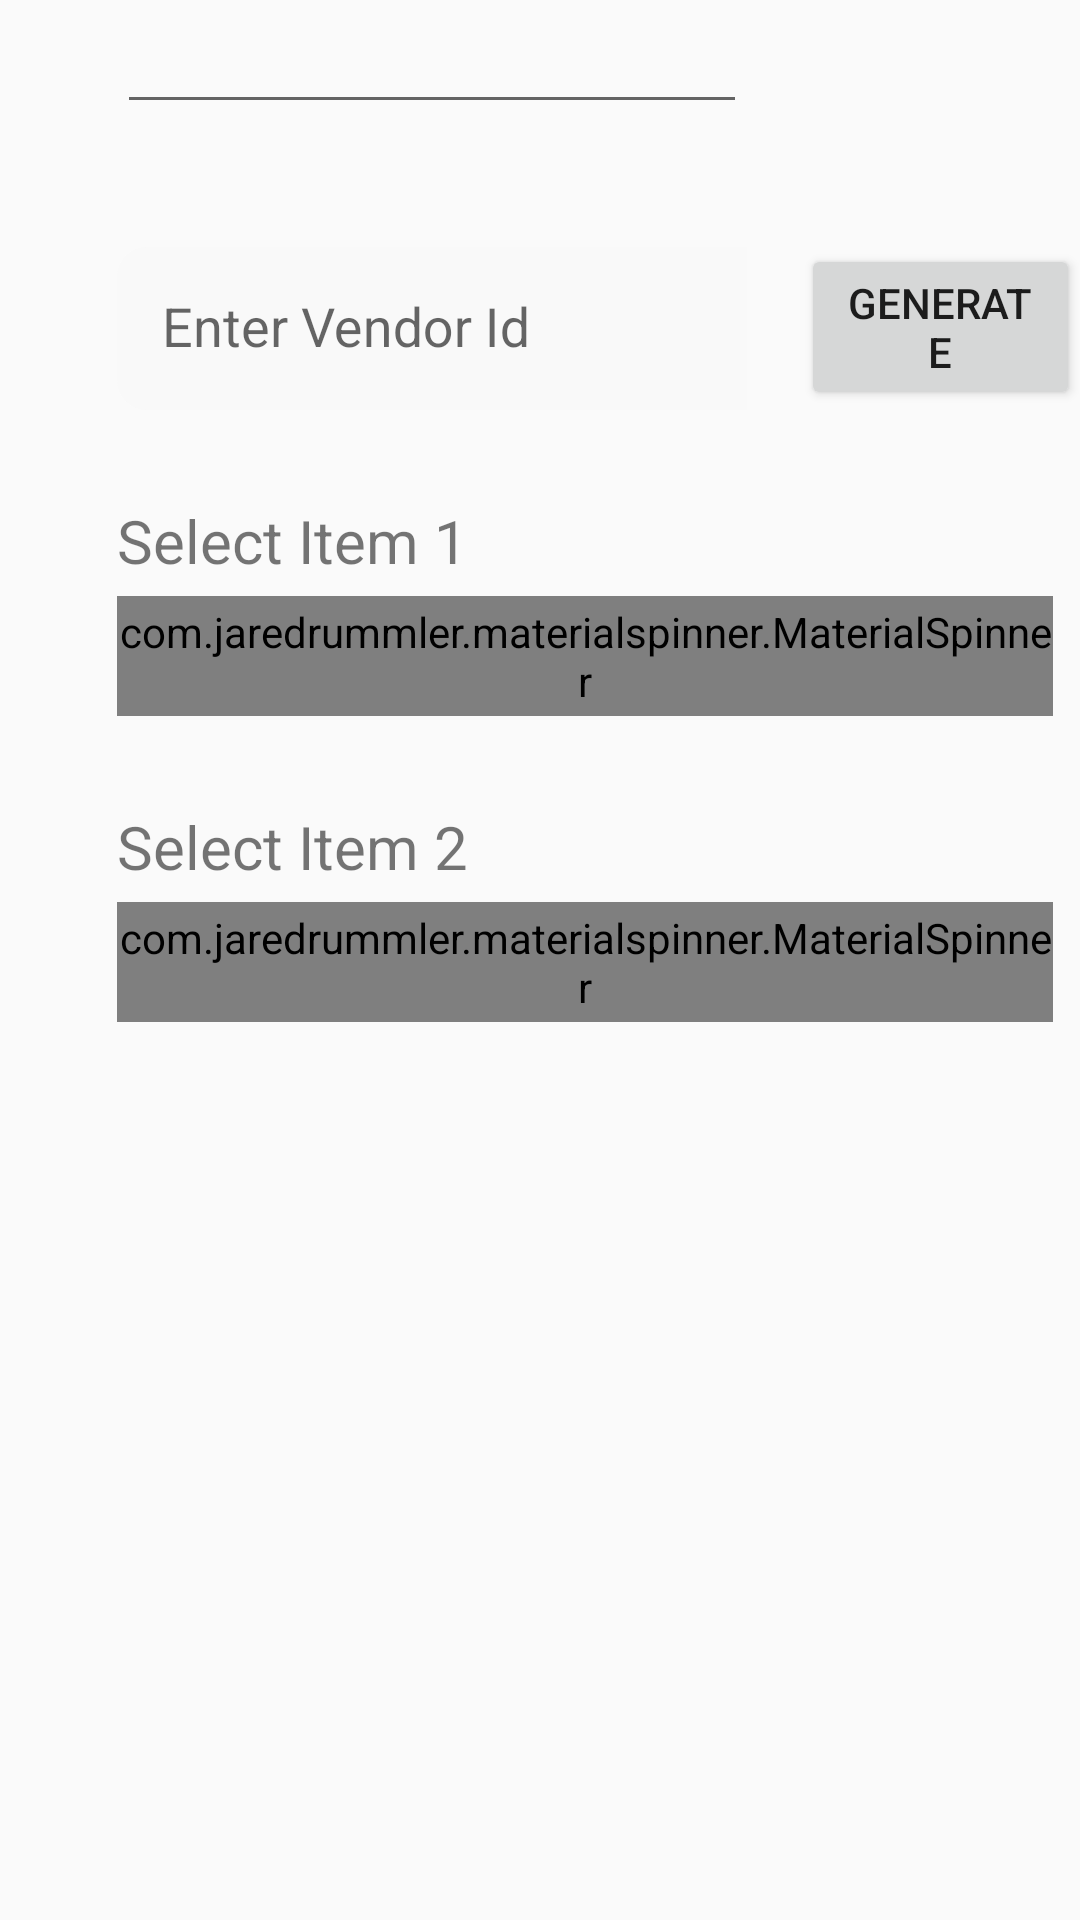

Reconstruct the res/layout file that produces this screen, plus the resources it refers to.
<!-- AndroidManifest.xml: application theme AppTheme -->
<!-- res/layout/transection__record.xml -->
<RelativeLayout xmlns:android="http://schemas.android.com/apk/res/android"
    xmlns:app="http://schemas.android.com/apk/res-auto"
    xmlns:tools="http://schemas.android.com/tools"
    android:layout_width="match_parent"
    android:layout_height="wrap_content"
    tools:context="com.example.harpreet.scrapper.Different_Forms.Transection_Record">

    


    <EditText
        android:id="@+id/transactio_Id"
        android:layout_width="wrap_content"
        android:layout_height="wrap_content"
        android:ems="10"
        android:inputType="date"

        android:layout_marginStart="39dp"
        android:layout_alignParentTop="true"
        android:layout_alignParentStart="true" />

    <ImageView
        android:id="@+id/imageView2"
        android:layout_width="wrap_content"
        android:layout_height="wrap_content"
        android:layout_alignBottom="@+id/transactio_Id"
        android:layout_marginStart="18dp"
        android:layout_toEndOf="@+id/transactio_Id"
        android:src="@drawable/calendar" />

    <android.support.design.widget.TextInputLayout
        android:layout_width="match_parent"
        android:layout_height="wrap_content"


        android:id="@+id/textInputLayout"
        android:layout_marginTop="30dp"
        android:layout_below="@+id/transactio_Id"
        android:layout_alignStart="@+id/transactio_Id"
        android:layout_toStartOf="@+id/imageView2">

        <EditText
            android:id="@+id/Name"
            android:layout_width="233dp"
            android:layout_height="wrap_content"


            android:background="@drawable/input_background"
            android:ems="10"

            android:hint="Enter Vendor Id"

            android:inputType="textPassword"
            android:padding="15dp"
            android:layout_below="@+id/relativeLayout2"
            android:layout_centerHorizontal="true" />



    </android.support.design.widget.TextInputLayout>

    <Button
        android:id="@+id/button"
        android:layout_width="wrap_content"
        android:layout_height="wrap_content"
        android:layout_alignBottom="@+id/textInputLayout"
        android:layout_alignStart="@+id/imageView2"
        android:text="Generate" />

    <TextView
        android:id="@+id/textView6"
        android:layout_width="wrap_content"
        android:layout_height="wrap_content"
        android:layout_alignStart="@+id/textInputLayout"
        android:layout_below="@+id/textInputLayout"
        android:layout_marginTop="30dp"
        android:text="Select Item 1"
        android:textSize="20dp"
        />

    <com.jaredrummler.materialspinner.MaterialSpinner
        android:id="@+id/scrap_type"
        android:layout_width="312dp"
        android:layout_height="40sp"

        android:layout_below="@+id/textView6"
        android:layout_marginTop="5dp"
        android:layout_alignStart="@+id/transactio_Id"
        />

    <TextView
        android:id="@+id/textView7"
        android:layout_width="wrap_content"
        android:layout_height="wrap_content"
        android:layout_alignStart="@+id/scrap_type"
        android:layout_below="@+id/scrap_type"
        android:layout_marginTop="30dp"
        android:text="Select Item 2"
        android:textSize="20sp"
        />

    <com.jaredrummler.materialspinner.MaterialSpinner
        android:id="@+id/scrap_type1"
        android:layout_width="312dp"
        android:layout_height="40dp"

        android:layout_below="@+id/textView7"
        android:layout_marginTop="5dp"
        android:layout_alignStart="@+id/transactio_Id"
        />



</RelativeLayout>
<!-- resources referenced by this layout -->
<resources>
  <!-- drawable input_background (drawable) -->
  <?xml version="1.0" encoding="utf-8"?>
  <shape xmlns:android="http://schemas.android.com/apk/res/android">
  <solid android:color="#F9F9F9"></solid>
      <corners android:radius="10dp"></corners>
  </shape>
  <style name="AppTheme" parent="Theme.AppCompat.Light.NoActionBar">
          
          <item name="colorPrimary">@color/colorPrimary</item>
          <item name="colorPrimaryDark">@color/colorPrimaryDark</item>
          <item name="colorAccent">@color/colorAccent</item>
          <item name="android:windowActionBarOverlay">true</item>
  
      </style>
  <!-- not gathered from this repository: default colours our renderer supplied (Android Studio template values) -->
  <color name="colorPrimary">#FF6200EE</color>
  <color name="colorPrimaryDark">#FF3700B3</color>
  <color name="colorAccent">#FF03DAC5</color>
</resources>
